Run: headless pygame with SDL's dummy video driver; simulated clock (each Clock.tick advances the game by its frame time, no real sleeping); random seed 0; keys injected as events and as key.get_pressed() state; no mouse input.
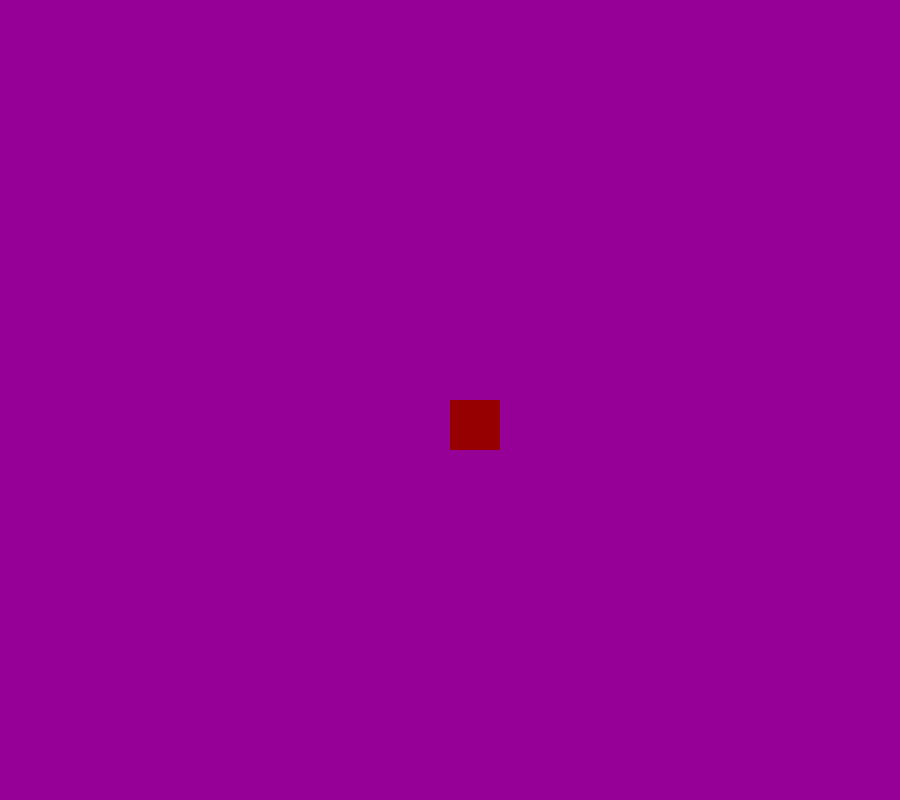
Frame 1 of 4 · flips 1–60 · no input
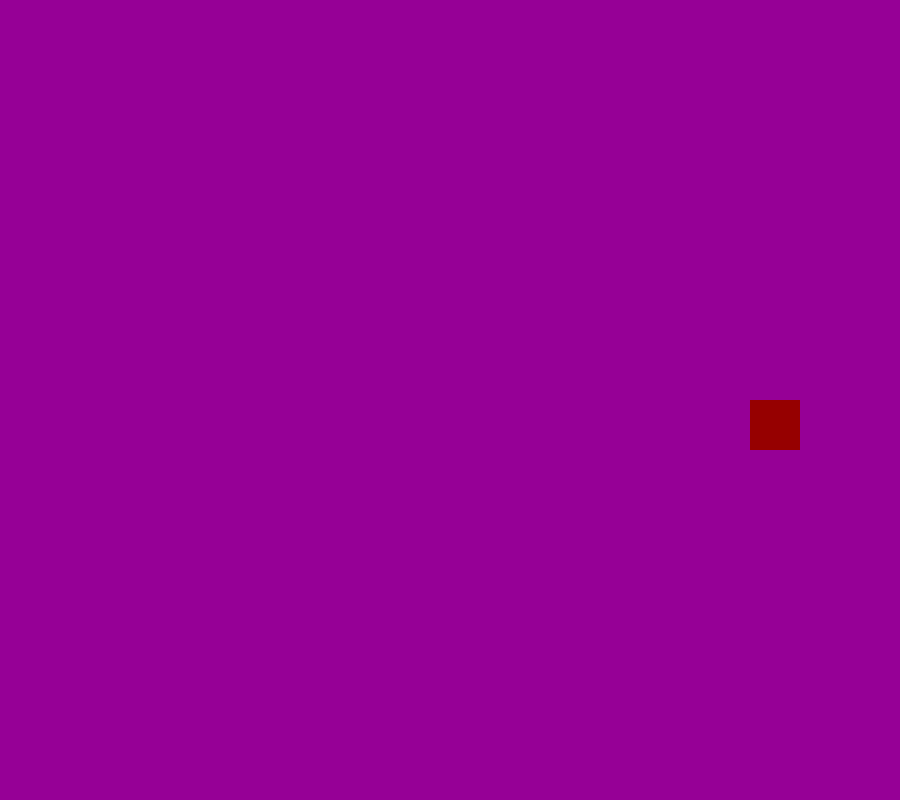
Frame 2 of 4 · flips 61–180 · tapped SPACE, RETURN · held RIGHT (→), D
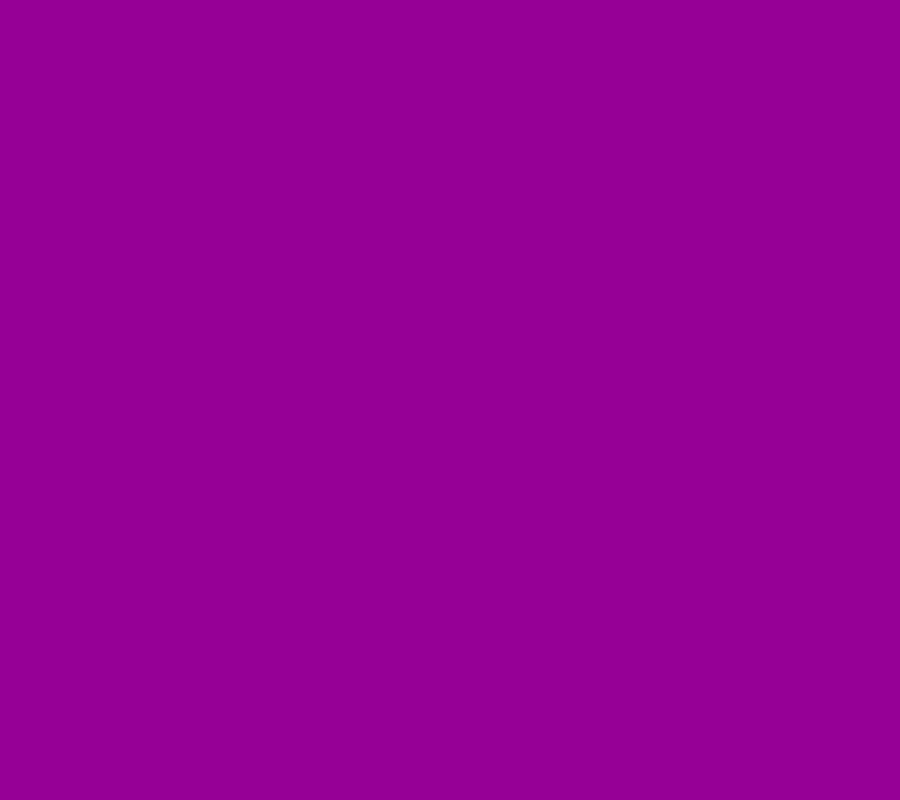
Frame 3 of 4 · flips 181–300 · held DOWN (↓), S
Frame 4 of 4 · flips 301–420 · held LEFT (←), A, UP (↑), W · screen unchanged from frame 3, image omitted

The pygame program that drew these frames:

#Preston Yoo
#10-20-21
#Mouse Position
#drawing rect
#moving object
#K_UP up arrow
#K_DOWN down arrow 
#K_RIGHT  left arrow
#K_LEFT   right arrow
import os
import pygame as py

#first thing initiate py
py.init()
#create window
height= 800
width = 900
screen=py.display.set_mode((width, height))
colors = {'red':(150,0,0), 'green':(0,200,0), 'blue': (0,0,225), 'purple':(150,0,150), 'white':(255,255,255),'black': (0,0,0),'yellow': (255,211,67),'orange':(255, 165, 0) }
myColor =colors.get('purple')
screen.fill(myColor)
py.display.set_caption("Moving square")
py.display.update()#or flip
#these variables are for the square object
x=width/2
y=height/2 #results in it being nice and even in the screen
wbox=50#height and width of square
hbox=50
#creating our object square
square=py.Rect (x,y,wbox, hbox )
#draw object 
objColor=colors.get('red')
py.draw.rect(screen, objColor, square)
py.display.update()
#create a speed to move the object
speed= 10
run=True
while run:
    py.time.delay(100) #milliseconds 
    for anyThing in py.event.get(): #variable for anytrhing that happneds in pygame to listen to keyboard and mouse
        if anyThing.type ==py.QUIT: #says if Quit is typed something happends
            run =False
    keyPressed= py.key.get_pressed()#records keyboard movement
    if keyPressed[py.K_RIGHT]:
        square.x +=speed #moves square slightly to the right
    if keyPressed[py.K_LEFT]: 
        square.x -=speed #moves square slightly to the left 
    if keyPressed[py.K_UP]: 
        square.y -=speed #moves slightly up
    if keyPressed[py.K_DOWN]: 
        square.y +=speed #moves slightly down 
    if square.x >width-wbox:
        square.x -=width/2
    if square.x == 0:
        square.x +=width/2
    if square.y >height-wbox:
        square.y +=height/2
    if square.y == 0:
        square.y -=height/2
    screen.fill(myColor)
    py.draw.rect(screen, objColor, square)
    py.display.update()
py.quit()
